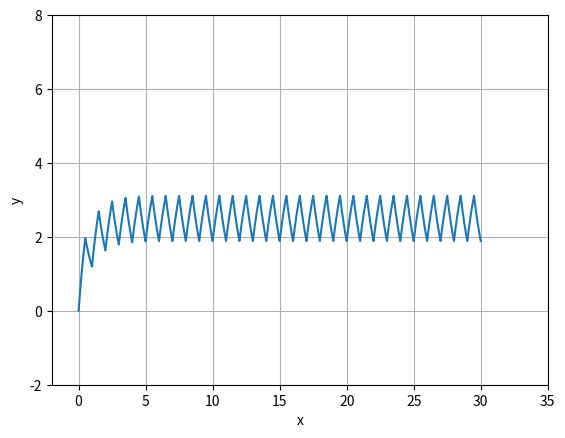

The script that saved this image: (Note: this script raises an exception after producing the figure.)
import matplotlib.pyplot as plt
import math

def square(t, T):
    return 5 if (t%T)<(T/2) else 0

#function to plot the voltage across capacitor as a function of time in the RC circuit
def rc(r, c, phase, amplitude, w, h, n):
    t_coord = []
    v_coord = []
    t = 0
    v = 0
    T = 2*math.pi/w
    for i in range(n):
        t_coord.append(t)
        v_coord.append(v)
        temp = math.sin((w * t) + phase)
        #difference equation is v(n+1) = v(n) + h(V_in - v(n))/RC
        #v = v + (h * ((temp - v)/float(r * c)))
        v = (v*((2*r*c - h)/(2*r*c+h))) + ((h/(2*r*c + h))*(square(t, T) + square(t+h, T)))
        t += h
    return [t_coord, v_coord]

#first case is where RC = T, where T is the time period of the input wave
coord = rc(10, 0.1, 0, 5, 2 * math.pi, 0.0003, 100000)
plt.figure()
plt.plot(coord[0][:], coord[1][:])
plt.xlabel("x")
plt.ylabel("y")
plt.xlim(-2,35)
plt.ylim(-2,8)
plt.grid(True)
plt.savefig("../figs/fig1.png")

#second case is where RC >> T
coord = rc(10, 0.1, 0, 5, 200 * math.pi, 0.0001, 250000)
plt.figure()
plt.plot(coord[0][:], coord[1][:])
plt.xlabel("x")
plt.ylabel("y")
plt.xlim(-2,27)
plt.ylim(-2,6)
plt.grid(True)
plt.savefig("../figs/fig2.png")

#third case is where RC << T
coord = rc(10, 0.1, 0, 5, 0.02 * math.pi, 0.01, 100000)
plt.figure()
plt.plot(coord[0][:], coord[1][:])
plt.xlabel("x")
plt.ylabel("y")
plt.xlim(-20,1000)
plt.ylim(-2,8)
plt.grid(True)
plt.savefig("../figs/fig3.png")

plt.show()
